Labelled photos from "images", an image-classification folder in qasim418/Chocolathon. The possible labels are: cocoa shot amaretto, cocoa shot bourbon, cocoa shot chocolate cake, cocoa shot old fashioned, cocoa shot tequila, cocoa shot whiskey, truffle amaretto, truffle bananas foster, truffle brownie batter, truffle caramel apple cider, truffle champagne, truffle cheesecake, truffle confetti cake, truffle cookies and cream, truffle creamsicle, truffle creme brulee, truffle dulce de leche, truffle espresso martini, truffle grey salt caramel, truffle key lime pie, truffle lemon, truffle manhattan, truffle maple cream, truffle peanut butter caramel, truffle pineapple moscato, truffle pistachio, truffle pumpkin spice latte, truffle raspberry, truffle s mores, truffle salted caramel, truffle strawberry shortcake, truffle tea honey, truffle turtle.

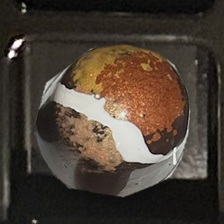
Label: truffle s mores

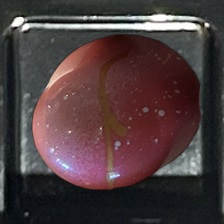
Label: truffle pineapple moscato

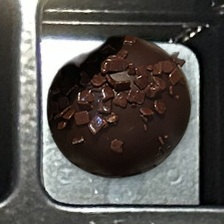
Label: cocoa shot chocolate cake

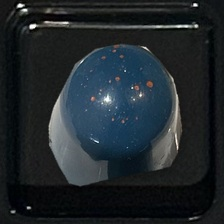
Label: truffle dulce de leche

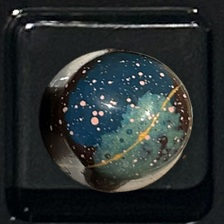
Label: truffle tea honey

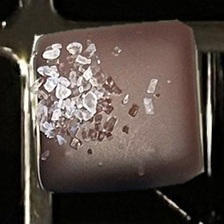
Label: truffle grey salt caramel
